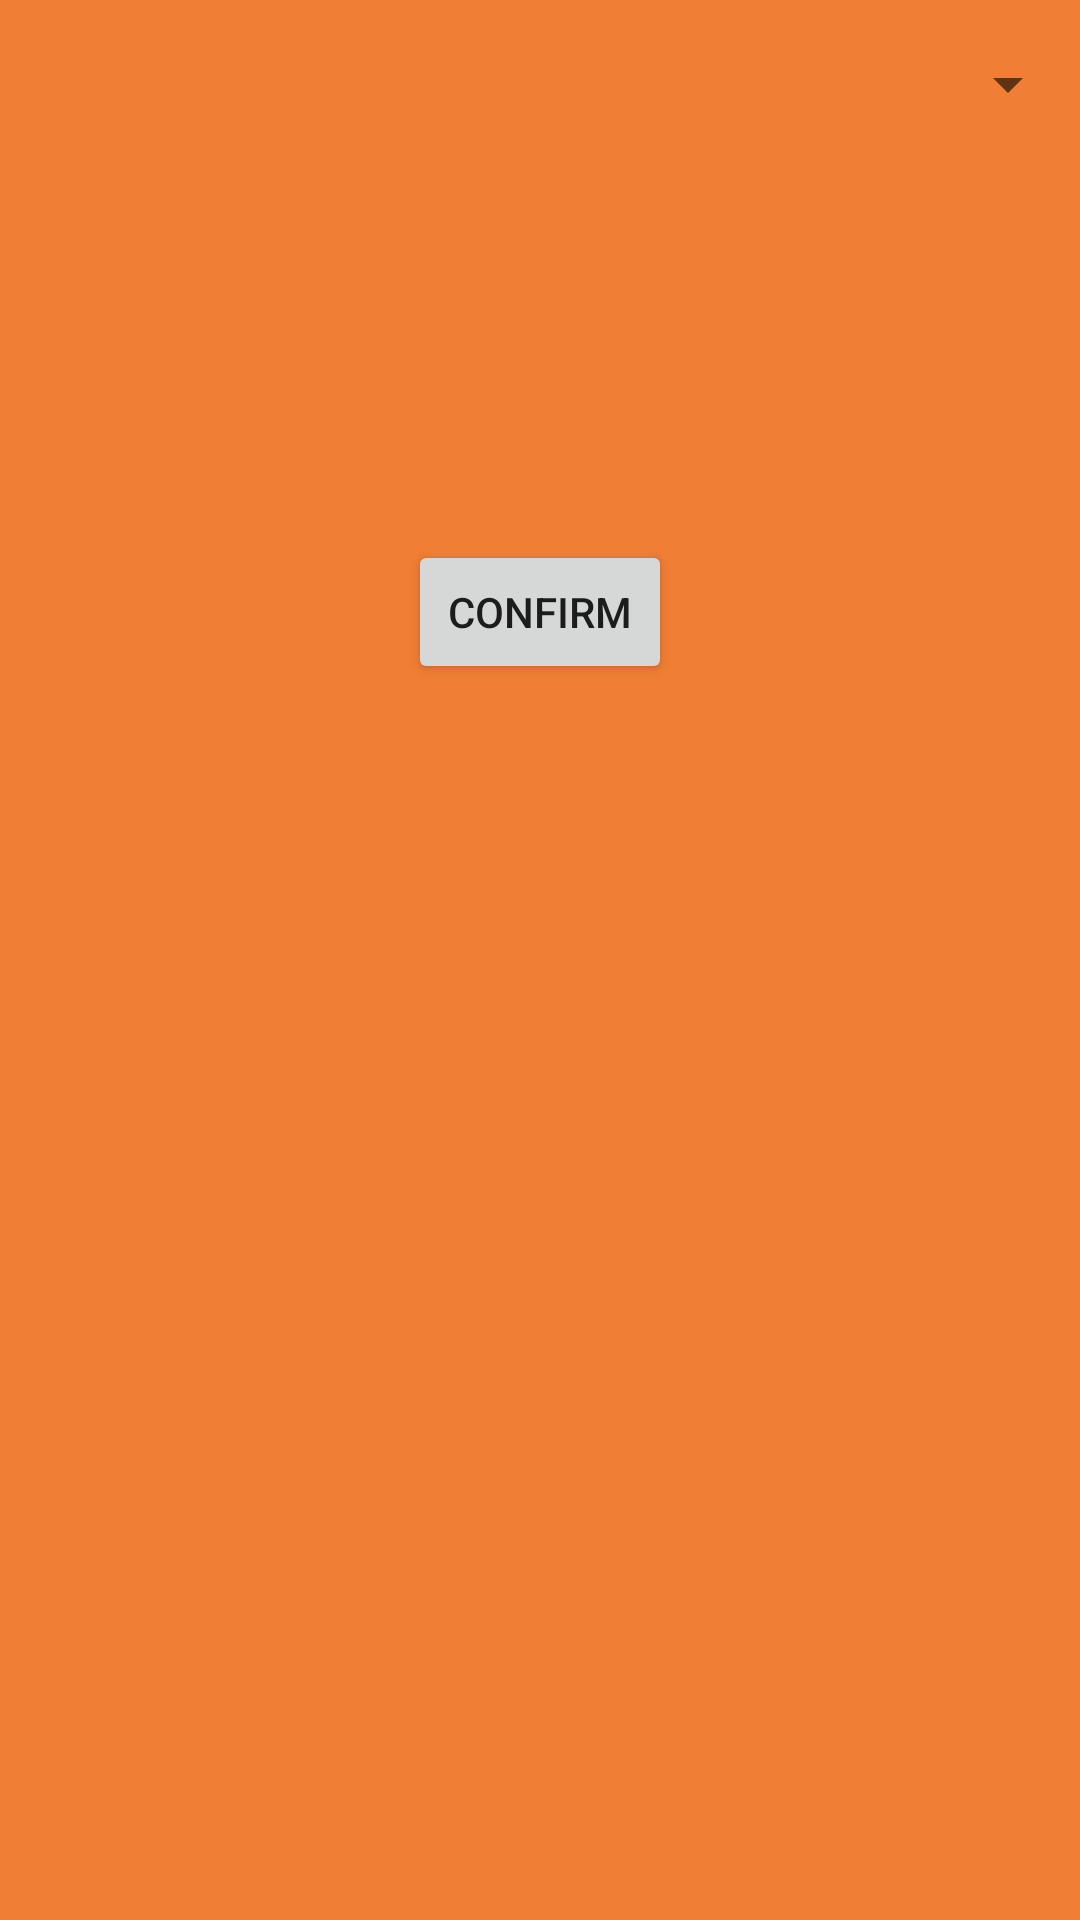

Android layout source for this screen:
<!-- AndroidManifest.xml: application theme Theme.WorkTime -->
<!-- res/layout/activity_pointer.xml -->
<?xml version="1.0" encoding="utf-8"?>
<androidx.constraintlayout.widget.ConstraintLayout xmlns:android="http://schemas.android.com/apk/res/android"
    xmlns:app="http://schemas.android.com/apk/res-auto"
    xmlns:tools="http://schemas.android.com/tools"
    android:layout_width="match_parent"
    android:layout_height="match_parent"
    android:background="@color/primary"
    tools:context=".PointerActivity">

    <Spinner
        android:id="@+id/employeeSpinner"
        android:layout_width="match_parent"
        android:layout_height="wrap_content"
        android:layout_marginTop="16dp"
        android:dropDownWidth="wrap_content"
        android:spinnerMode="dropdown"
        app:layout_constraintEnd_toEndOf="parent"
        app:layout_constraintHorizontal_bias="0.0"
        app:layout_constraintStart_toStartOf="parent"
        app:layout_constraintTop_toTopOf="parent" />

    <Button
        android:id="@+id/Confirm"
        android:layout_width="wrap_content"
        android:layout_height="wrap_content"
        android:layout_marginStart="160dp"
        android:layout_marginTop="140dp"
        android:layout_marginEnd="160dp"
        android:text="Confirm"
        android:onClick="OnConfirm"
        app:layout_constraintEnd_toEndOf="parent"
        app:layout_constraintStart_toStartOf="parent"
        app:layout_constraintTop_toBottomOf="@+id/employeeSpinner" />
</androidx.constraintlayout.widget.ConstraintLayout>
<!-- resources referenced by this layout -->
<resources>
  <color name="primary">#f07e34</color>
  <style name="Theme.WorkTime" parent="Theme.MaterialComponents.DayNight.DarkActionBar">
          
          <item name="colorPrimary">@color/purple_500</item>
          <item name="colorPrimaryVariant">@color/purple_700</item>
          <item name="colorOnPrimary">@color/white</item>
          
          <item name="colorSecondary">@color/teal_200</item>
          <item name="colorSecondaryVariant">@color/teal_700</item>
          <item name="colorOnSecondary">@color/black</item>
          
          <item name="android:statusBarColor" tools:targetApi="l">?attr/colorPrimaryVariant</item>
          
      </style>
  <color name="purple_500">#8a939c</color>
  <color name="purple_700">#67cbd9</color>
  <color name="white">#FFFFFFFF</color>
  <color name="teal_200">#f0f0f0</color>
  <color name="teal_700">#ccd5d8</color>
  <color name="black">#FF000000</color>
</resources>
